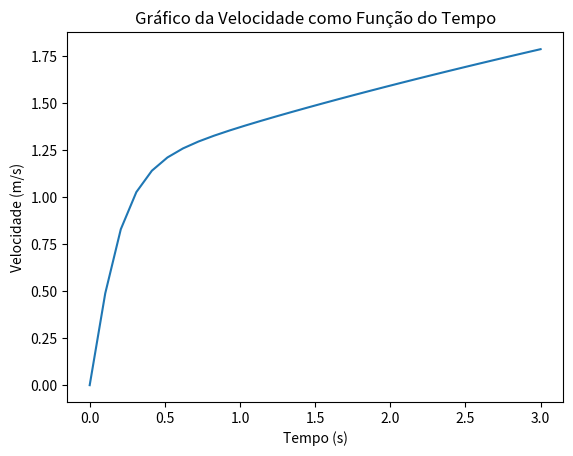

The matplotlib source for this figure:
import numpy as np
import matplotlib.pyplot as plt
 
# Define os parâmetros
m = 2.0 # kg
b = 8.0 # kg/m

# Define a força do motor
def F_motor(t):
    return 10 + 5 * t

# Define a equação diferencial
def aceleracao(v, t):
    return (F_motor(t) - b * v**2) / m

# Define o intervalo de tempo
t = np.linspace(0, 3.0, 30) # s

# Define as condições iniciais
v0 = 0 # m/s
x0 = 0 # m

# Inicializa os arrays de tempo, velocidade e posição
v = np.zeros(len(t))
x = np.zeros(len(t))

# Define as condições iniciais
v[0] = v0
x[0] = x0
h = t[1] - t[0]
for i in range(1, len(t)):
    k1 = aceleracao(v[i-1], t[i-1])
    k2 = aceleracao(v[i-1] + h * k1, t[i] + h)
    v[i] = v[i-1] + h / 2 * (k1 + k2)
    x[i] = x[i-1] + h * v[i-1] + h**2 / 2 * k1

for i in range(1, len(t)):
    if v[i] >= 0.04:
        tempo = t[i]
    break
print("O tempo para atingir a velocidade de 4 cm/s é de {:.2f} s".format(tempo))
  
plt.plot(t, v)
plt.xlabel("Tempo (s)")
plt.ylabel("Velocidade (m/s)")
plt.title("Gráfico da Velocidade como Função do Tempo")
plt.show()